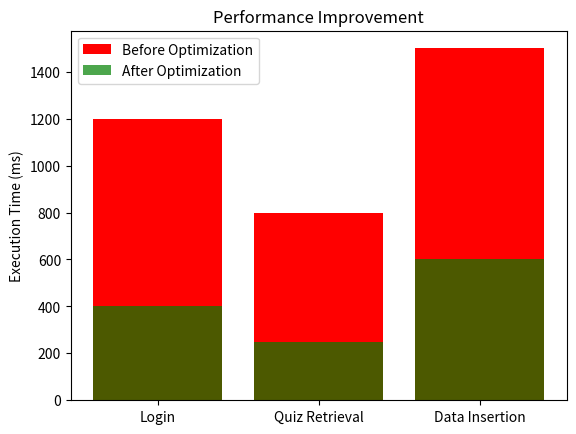

This chart was generated by the following Python code:
import matplotlib.pyplot as plt

operations = ["Login", "Quiz Retrieval", "Data Insertion"]
before = [1200, 800, 1500]
after = [400, 250, 600]

plt.bar(operations, before, color='red', label="Before Optimization")
plt.bar(operations, after, color='green', label="After Optimization", alpha=0.7)
plt.ylabel("Execution Time (ms)")
plt.title("Performance Improvement")
plt.legend()
plt.show()